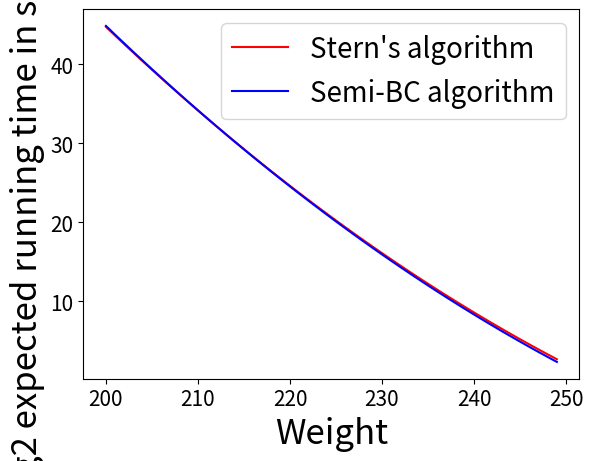

Here is the Python script that generated this plot:
from math import log, comb

n,k = 1280,640
GV = 144
p = 2
l = 20
m = 1

"""
prange = lambda w : sum(k * comb(n-k, i-1) for i in range(GV, w+1)) / 2**(n-k)
stern = lambda w : sum(comb(k//2, p)**2 * comb(n-k-l, i-2*p) for i in range(GV, w+1)) / 2**(n-k)
semibc = lambda w : ((l+1) * comb(k//2, p)**2 * sum(comb(n-k-l, i-2*p) for i in range(GV, w+1))) / 2**(n-k)
"""
# Esperances de nb de mots de poids w sur une itération
prange = lambda w : k * comb(n-k, w-1) / 2**(n-k)
#stern = lambda w : (comb(k//2, p)**2 * comb(n-k-l, w-2*p)) / 2**(n-k)

stern = lambda w : (comb(k//2, p)**2) * (comb(n-k-l, w-2*p) / 2**(n-k))

stern_tweaked = lambda w : (m * comb(k//2, p)**2) * (comb(n-k-l, w-2*p) / 2**(n-k))
semibc = lambda w : ( comb(k//2, p)**2 * (l * comb(n-k-l, w-2*p-1)  + comb(n-k-l, w-2*p) )) / 2**(n-k)

# Stern : l=18, p=2 basique, c-c = 
# Stern tweaked : l=18, p=2, nwin = 5, c-c = 32

pts_stern_x, pts_sbc_x = [],[]
pts_stern_y, pts_sbc_y = [],[]
for w in range(200, 250, 1):
    
    t = 1/(stern_tweaked(w) * 1750) 
    pts_stern_x.append(w)
    pts_stern_y.append(log(t, 2))
    t = 1/(semibc(w) * 158) 

    pts_sbc_x.append(w)
    pts_sbc_y.append(log(t, 2))


import matplotlib.pyplot as plt

plt.plot(pts_stern_x, pts_stern_y, color="red", label="Stern's algorithm")
plt.plot(pts_sbc_x, pts_sbc_y, color="blue", label="Semi-BC algorithm")

plt.xlabel('Weight', fontsize=25)
plt.ylabel('log2 expected running time in seconds', fontsize=25)
plt.legend(fontsize=20)
plt.xticks(fontsize = 15)
plt.yticks(fontsize = 15)
plt.show()
